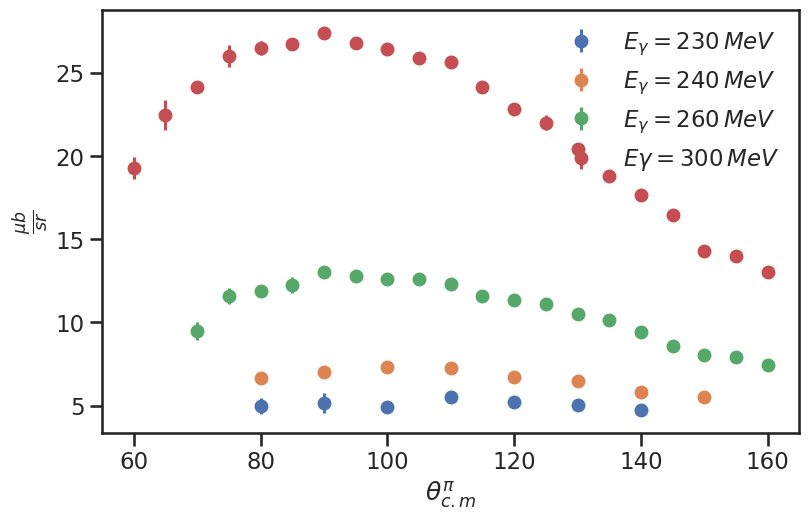

Reproduce this figure in Python.
import numpy as np
import matplotlib.pyplot as plt
import seaborn as sns
import os
from pylab import plt, mpl

mpl.rcParams['font.family'] = 'XCharter'
custom_params = {"axes.spines.right": True, "axes.spines.top": True}
sns.set_theme(style="ticks", rc=custom_params)
sns.set_context("talk")

PROJECT_ROOT_DIR = "Results"
FIGURE_ID = "Results/FigureFiles"
DATA_ID = "DataFiles/"

if not os.path.exists(PROJECT_ROOT_DIR):
    os.mkdir(PROJECT_ROOT_DIR)

if not os.path.exists(FIGURE_ID):
    os.makedirs(FIGURE_ID)

if not os.path.exists(DATA_ID):
    os.makedirs(DATA_ID)

def image_path(fig_id):
    return os.path.join(FIGURE_ID, fig_id)


def data_path(dat_id):
    return os.path.join(DATA_ID, dat_id)

def save_fig(fig_id):
    plt.savefig(image_path(fig_id) + ".pdf", format='pdf',bbox_inches="tight")

#This file is the raw data extracted from different papers. The papers are
#PhysRevLett.65.1841.pdf
#Genzel1974_Article_PhotoproductionOfNeutralPionsO.pdf
#Neutral-pion-photoproduction-from-the-proton-near-thres_1996_Physics-Letters.pdf
#PhysRevLett.57.3144.pdf
#Photoproduction-of-neutral-pions-on-hydrogen-at-photon-ener_1970_Nuclear-Phy.pdf
#These only consider pion photoproduction from a proton.

#The structure is as follows: variableNameOfFirstAuthor

gammaFuchs = [145.29, 146.11, 146.99, 147.82, 148.97, 149.83, 150.86, 151.69, 152.53, 153.37]
sigmaFuchs = [0.056, 0.112, 0.158, 0.202, 0.284, 0.390, 0.462, 0.589, 0.676, 0.801]
errorFuchsmin = [0.009, 0.011, 0.009, 0.014, 0.016, 0.017, 0.019, 0.026, 0.024, 0.027]
errorFuchsmax = errorFuchsmin
errorFuchs = [errorFuchsmin, errorFuchsmax]

#plt.scatter(gammaFuchs,sigmaFuchs);
#plt.errorbar(gammaFuchs,sigmaFuchs,yerr=errorFuchs,fmt="o");
#plt.xlabel(r"$E_\gamma$ [GeV]")
#plt.ylabel(r"$\sigma$ [mb]")

gammaMazzucato = [146.5, 146.6, 147.5, 147.6, 148.5, 150.5, 152.4, 154.1, 154.6, 159.0, 167.1, 169.2]
sigmaMazzucato = [0.25, 0.30, 0.30, 0.20, 0.29, 0.52, 0.86, 1.34, 1.16, 2.44, 5.42, 6.01]
errorMazzucatomin = [0.12, 0.14, 0.09, 0.08, 0.07, 0.08, 0.12, 0.20, 0.16, 0.20, 0.34, 0.58]
errorMazzucatomax = errorMazzucatomin
errorMazzucato = [errorMazzucatomin, errorMazzucatomax]

#plt.scatter(gammaMazzucato,sigmaMazzucato);
#plt.errorbar(gammaMazzucato,sigmaMazzucato,yerr=errorMazzucato,fmt="o");
#plt.xlabel(r"$E_\gamma$ [GeV]")
#plt.ylabel(r"$\sigma$ [mb]")


angleFischer = [70, 75, 80, 85, 90, 95, 100, 105, 110, 115, 120, 125, 130, 135, 140, 145, 150, 155, 160]
gammmaFischer = [200, 210, 220, 230, 240, 250, 260, 270, 280, 290, 300, 310, 320, 330, 340, 350, 360, 370, 380, 390, 400, 410, 420, 430, 440]
diffcrossFischer200 = [np.nan, np.nan, np.nan, np.nan, np.nan, np.nan, np.nan, np.nan, 2.05,np.nan, 2.02,np.nan, 2.14,np.nan, 1.92, np.nan, np.nan, np.nan, np.nan]
diffcrossFischer200Errormin = [np.nan, np.nan, np.nan, np.nan, np.nan, np.nan, np.nan, np.nan, 0.17,np.nan, 0.16,np.nan, 0.13,np.nan, 0.12, np.nan, np.nan, np.nan, np.nan]
diffcrossFischer200Errormax = diffcrossFischer200Errormin
diffcrossFischer200Error = [diffcrossFischer200Errormin, diffcrossFischer200Errormax]

diffcrossFischer210 = [np.nan,np.nan,np.nan,np.nan,np.nan,np.nan,np.nan,np.nan,2.95,np.nan,2.76,np.nan,2.83, np.nan, 2.81, np.nan, np.nan, np.nan, np.nan]
diffcrossFischer210Errormin = [np.nan,np.nan,np.nan,np.nan,np.nan,np.nan,np.nan,np.nan,0.11,np.nan,0.09,np.nan,0.10, np.nan, 0.12, np.nan, np.nan, np.nan, np.nan]
diffcrossFischer210Errormax = diffcrossFischer210Errormin
diffcrossFischer210Error = [diffcrossFischer210Errormin, diffcrossFischer210Errormax]

diffcrossFischer220 = [np.nan,np.nan,np.nan,np.nan,3.97,np.nan,3.73,np.nan,3.98,np.nan,3.99,np.nan,3.95,np.nan,3.67,np.nan,3.42,np.nan,np.nan]
diffcrossFischer220Errormin = [np.nan,np.nan,np.nan,np.nan,0.22,np.nan,0.09,np.nan,0.11,np.nan,0.09,np.nan,0.10,np.nan,0.07,np.nan,0.11,np.nan,np.nan]
diffcrossFischer220Errormax = diffcrossFischer220Errormin
diffcrossFischer220Error = [diffcrossFischer220Errormin, diffcrossFischer220Errormax]

diffcrossFischer230 = [np.nan,np.nan,4.98,np.nan,5.16,np.nan,4.91,np.nan,5.50,np.nan,5.24,np.nan,5.01,np.nan,4.74,np.nan,np.nan,np.nan,np.nan]
diffcrossFischer230Errormin = [np.nan,np.nan,0.48,np.nan,0.58,np.nan,0.15,np.nan,0.20,np.nan,0.17,np.nan,0.16,np.nan,0.15,np.nan,np.nan,np.nan,np.nan]
diffcrossFischer230Errormax = diffcrossFischer230Errormin
diffcrossFischer230Error = [diffcrossFischer230Errormin, diffcrossFischer230Errormax]

diffcrossFischer240 = [np.nan,np.nan,6.68,np.nan,7.00,np.nan,7.32,np.nan,7.26,np.nan,6.71,np.nan,6.48,np.nan,5.84,np.nan,5.53,np.nan,np.nan]
diffcrossFischer240Errormin = [np.nan,np.nan,0.27,np.nan,0.18,np.nan,0.15,np.nan,0.14,np.nan,0.14,np.nan,0.14,np.nan,0.11,np.nan,0.16,np.nan,np.nan]
diffcrossFischer240Errormax = diffcrossFischer240Errormin
diffcrossFischer240Error = [diffcrossFischer240Errormin, diffcrossFischer240Errormax]


diffcrossFischer250 = [6.40,np.nan,8.70,np.nan,10.15,np.nan,9.09,np.nan,9.01,np.nan,8.72,np.nan,8.52,np.nan,7.72,np.nan,np.nan,np.nan,np.nan]
diffcrossFischer250Errormin = [0.52,np.nan,0.41,np.nan,0.29,np.nan,0.24,np.nan,0.22,np.nan,0.26,np.nan,0.19,np.nan,0.19,np.nan,np.nan,np.nan,np.nan]
diffcrossFischer250Errormax = diffcrossFischer250Errormin
diffcrossFischer250Error = [diffcrossFischer250Errormin, diffcrossFischer250Errormax]

diffcrossFischer260 = [9.47,11.57,11.86,12.24,13.05,12.81,12.62,12.59,12.33,11.61,11.35,11.11,10.48,10.16,9.44,8.56,8.06,7.89,7.44]
diffcrossFischer260Errormin = [0.54,0.49,0.19,0.50,0.22,0.16,0.15,0.15,0.15,0.12,0.11,0.17,0.13,0.13,0.11,0.12,0.13,0.12,0.10]
diffcrossFischer260Errormax = diffcrossFischer260Errormin
diffcrossFischer260Error = [diffcrossFischer260Errormin, diffcrossFischer260Errormax]

diffcrossFischer270 = [13.20,14.11,14.90,16.11,16.37,16.18,15.92,16.08,15.17,14.97,14.45,13.57,12.83,12.19,11.68,10.73,10.01,9.70,8.91]
diffcrossFischer270Errormin = [0.59,0.58,0.27,0.44,0.16,0.22,0.16,0.22,0.13,0.19,0.19,0.21,0.18,0.19,0.15,0.21,0.22,0.23,0.18]
diffcrossFischer270Errormax = diffcrossFischer270Errormin
diffcrossFischer270Error = [diffcrossFischer270Errormin, diffcrossFischer270Errormax]

diffcrossFischer280 = [17.36,18.56,19.25,19.48,20.11,20.24,19.99,19.10,19.28,18.31,17.33,16.69,15.88,14.83,13.48,12.43,11.63,11.37,10.64]
diffcrossFischer280Errormin = [0.40,0.44,0.30,0.51,0.18,0.26,0.21,0.23,0.19,0.27,0.17,0.25,0.15,0.18,0.16,0.17,0.16,0.13,0.15]
diffcrossFischer280Errormax = diffcrossFischer280Errormin
diffcrossFischer280Error = [diffcrossFischer280Errormin, diffcrossFischer280Errormax]

diffcrossFischer300 = [np.nan,np.nan,19.29,22.49,24.16,26.01,26.51,26.72,27.40,26.80,26.44,25.92,25.69,24.14,22.84,22.00,20.42,18.83,17.68,16.44,14.27,14.00,13.01]
diffcrossFischer300Errormin = [np.nan, np.nan,0.64,0.91,0.33,0.66,0.41,0.28,0.26,0.33,0.24,0.25,0.24,0.32,0.24,0.45,0.20,0.25,0.17,0.32,0.29,0.20,0.25]
diffcrossFischer300Errormax = diffcrossFischer300Errormin
diffcrossFischer300Error = [diffcrossFischer300Errormin, diffcrossFischer300Errormax]

angleFischer2 = [50, 55, 60, 65, 70, 75, 80, 85, 90, 95, 100, 105, 110, 115, 120, 125, 130, 135, 140, 145, 150, 155, 160]


plt.figure(figsize=(9,5.5))

plt.errorbar(angleFischer, diffcrossFischer230, yerr=diffcrossFischer230Error, fmt='o');
plt.errorbar(angleFischer, diffcrossFischer240, yerr=diffcrossFischer240Error, fmt='o');
plt.errorbar(angleFischer, diffcrossFischer260, yerr=diffcrossFischer260Error, fmt='o');
plt.errorbar(angleFischer2, diffcrossFischer300, yerr=diffcrossFischer300Error, fmt='o');
plt.legend(r"$E_\gamma=230\,MeV$ $E_\gamma=240\,MeV$ $E_\gamma=260\,MeV$ $E\gamma=300\,MeV$".split(),loc=0,frameon=False);
plt.xlabel(r"$\theta_{c.m}^\pi$");
plt.ylabel(r"$\frac{\mu b}{sr}$");
save_fig("Fischerdata")
